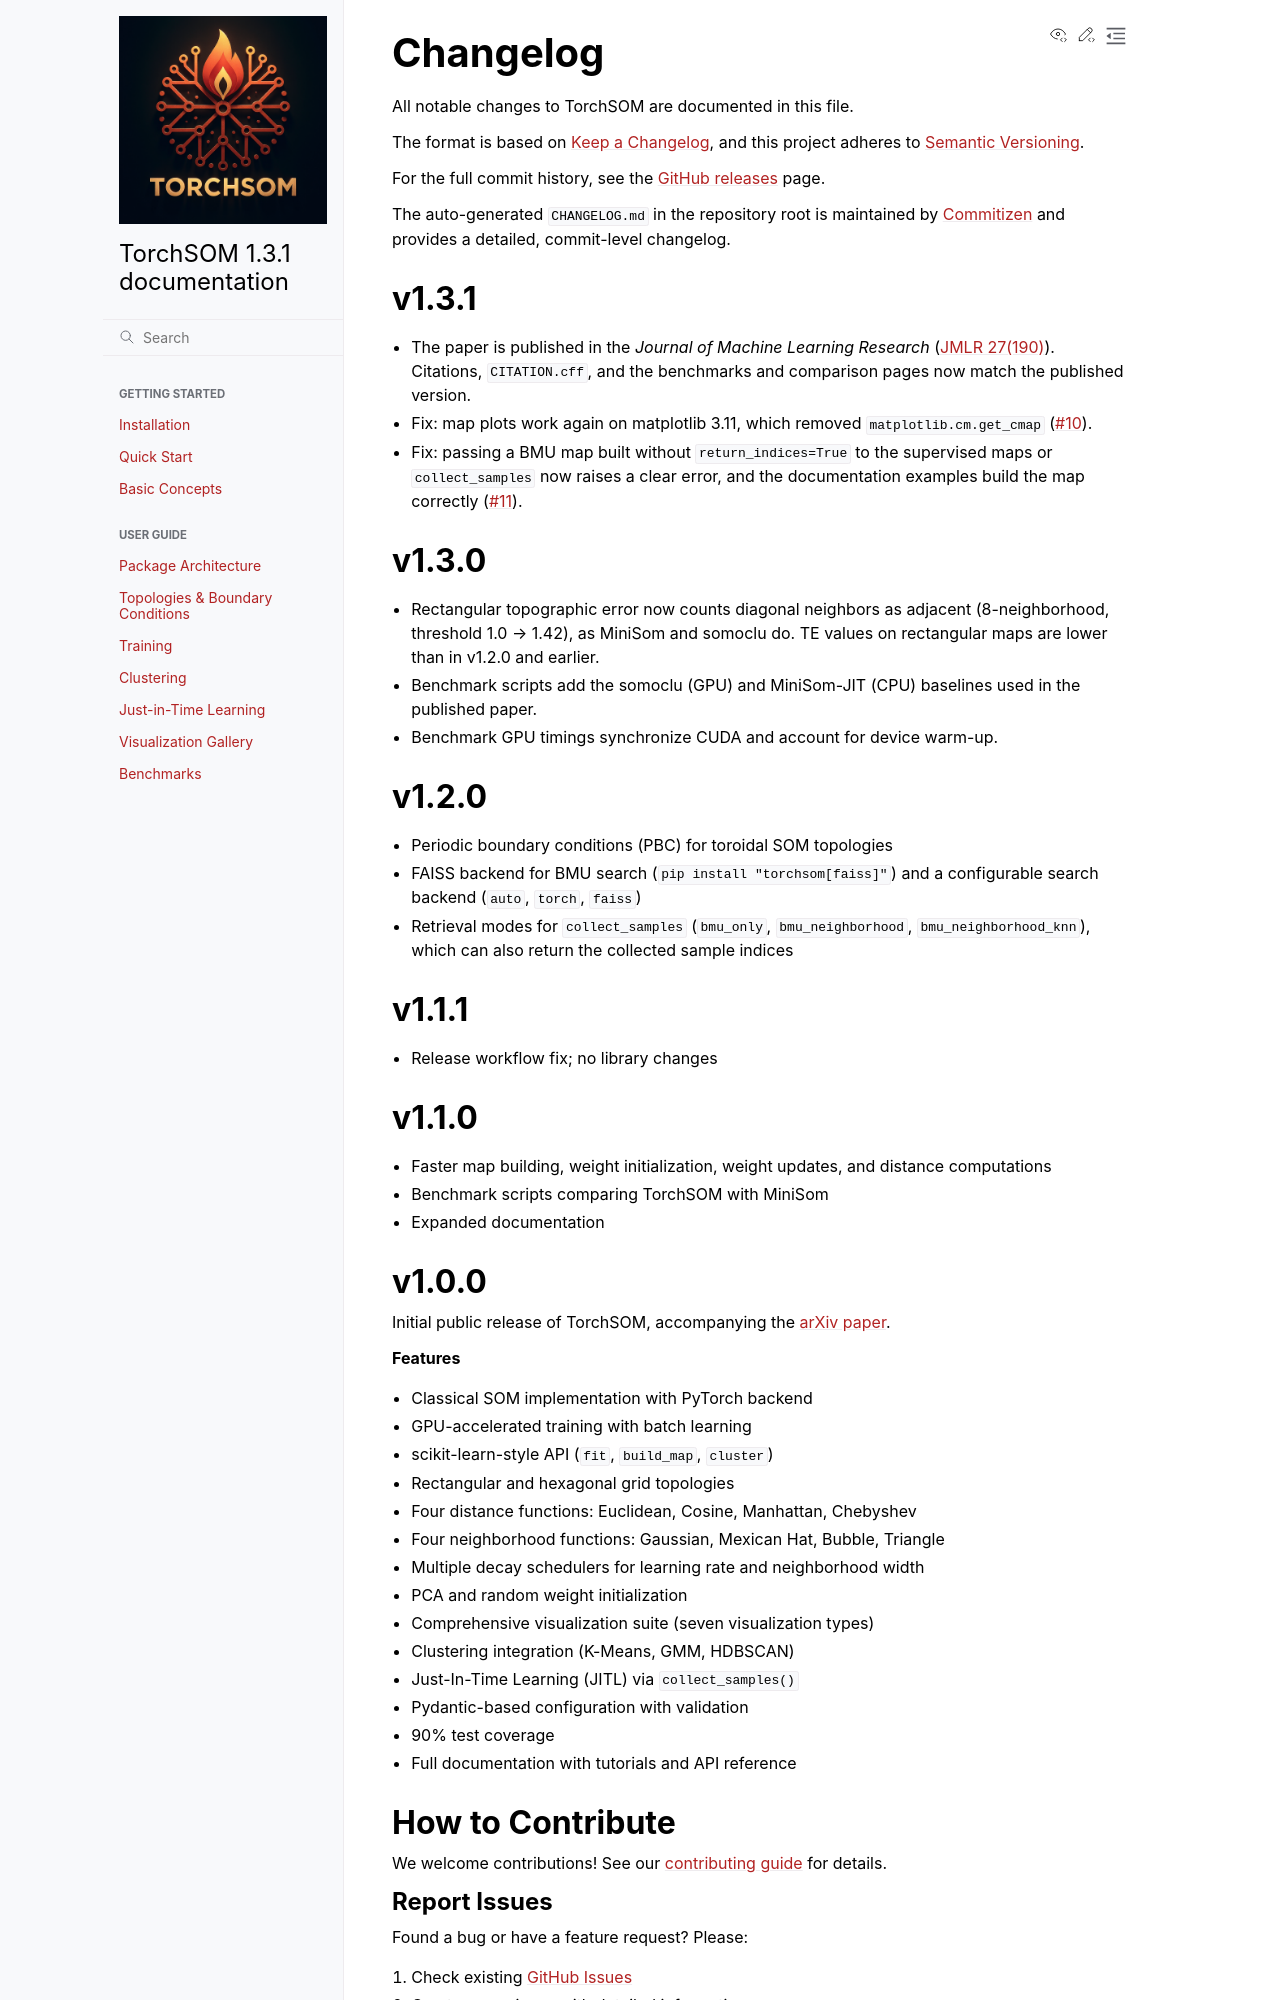

repository: michelin/TorchSOM · page: additional_resources/changelog.html · generator: sphinx

Changelog
=========

All notable changes to TorchSOM will be documented in this file.

The format is based on `Keep a Changelog <https://keepachangelog.com/>`_, and this project adheres to `Semantic Versioning <https://semver.org/>`_.

.. ! Below are not used but keeping them could be relevant for the future

.. .. [Unreleased]
.. ------------

.. Added
.. ~~~~~
.. - Comprehensive documentation with tutorials and examples
.. - Advanced visualization capabilities with customizable configurations
.. - GPU acceleration support for training
.. - Multiple SOM variants (Growing SOM, Hierarchical SOM)
.. - Pydantic-based configuration management
.. - Type hints throughout the codebase
.. - Performance benchmarking tools

.. Changed
.. ~~~~~~~
.. - Improved API consistency with scikit-learn patterns
.. - Enhanced error handling and validation
.. - Optimized memory usage for large datasets

.. Fixed
.. ~~~~~
.. - Edge cases in distance calculations
.. - Memory leaks during long training sessions
.. - Visualization issues with hexagonal topologies

.. .. [0.1.0] - 2024-01-15
.. --------------------

.. Added
.. ~~~~~
.. - Initial release of TorchSOM
.. - Basic SOM implementation with PyTorch backend
.. - Core utilities for distance functions, neighborhoods, and decay
.. - Basic visualization with matplotlib
.. - Standard SOM training algorithms
.. - Support for rectangular and hexagonal topologies

.. Features
.. ~~~~~~~~
.. - **Core SOM Implementation**: Complete self-organizing map with customizable parameters
.. - **Multiple Distance Functions**: Euclidean, Cosine, Manhattan, and Chebyshev distances
.. - **Neighborhood Functions**: Gaussian, Mexican Hat, Bubble, and Triangle neighborhoods
.. - **Flexible Topologies**: Support for both rectangular and hexagonal grid layouts
.. - **Visualization Tools**: Basic plotting capabilities for distance maps and hit maps
.. - **GPU Support**: Automatic device detection and CUDA acceleration
.. - **Configuration Management**: Structured parameter validation with Pydantic

.. Technical Details
.. ~~~~~~~~~~~~~~~~~
.. - Minimum Python version: 3.8
.. - PyTorch dependency: >=1.10.0
.. - Full type annotation support
.. - Comprehensive test coverage
.. - CI/CD pipeline with GitHub Actions

.. Migration Guide
.. ---------------

.. From v0.0.x to v0.1.0
.. ~~~~~~~~~~~~~~~~~~~~~

.. Breaking Changes
.. ................

.. - **Import paths changed**: Update import statements

..   .. code-block:: python

..      # Old
..      from torchsom.som import SOM

..      # New
..      from torchsom import SOM

.. - **Parameter names**: Some parameter names were standardized

..   .. code-block:: python

..      # Old
..      som = SOM(map_size=(10, 10), learning_rate=0.5)

..      # New
..      som = SOM(x=10, y=10, learning_rate=0.5)

.. - **Visualization API**: Updated method signatures

..   .. code-block:: python

..      # Old
..      som.plot_distance_map()

..      # New
..      from torchsom.visualization import SOMVisualizer
..      viz = SOMVisualizer(som)
..      viz.plot_distance_map()

.. From v0.1.0 to v0.2.0
.. ~~~~~~~~~~~~~~~~~~~~~

.. Breaking Changes
.. ................

.. Deprecated Features
.. ~~~~~~~~~~~~~~~~~~~

.. The following features are deprecated and will be removed in v0.2.0:

.. - XXX
.. - XXX

.. Upgrade Steps
.. ~~~~~~~~~~~~~

.. 1. XXX
.. 2. XXX
